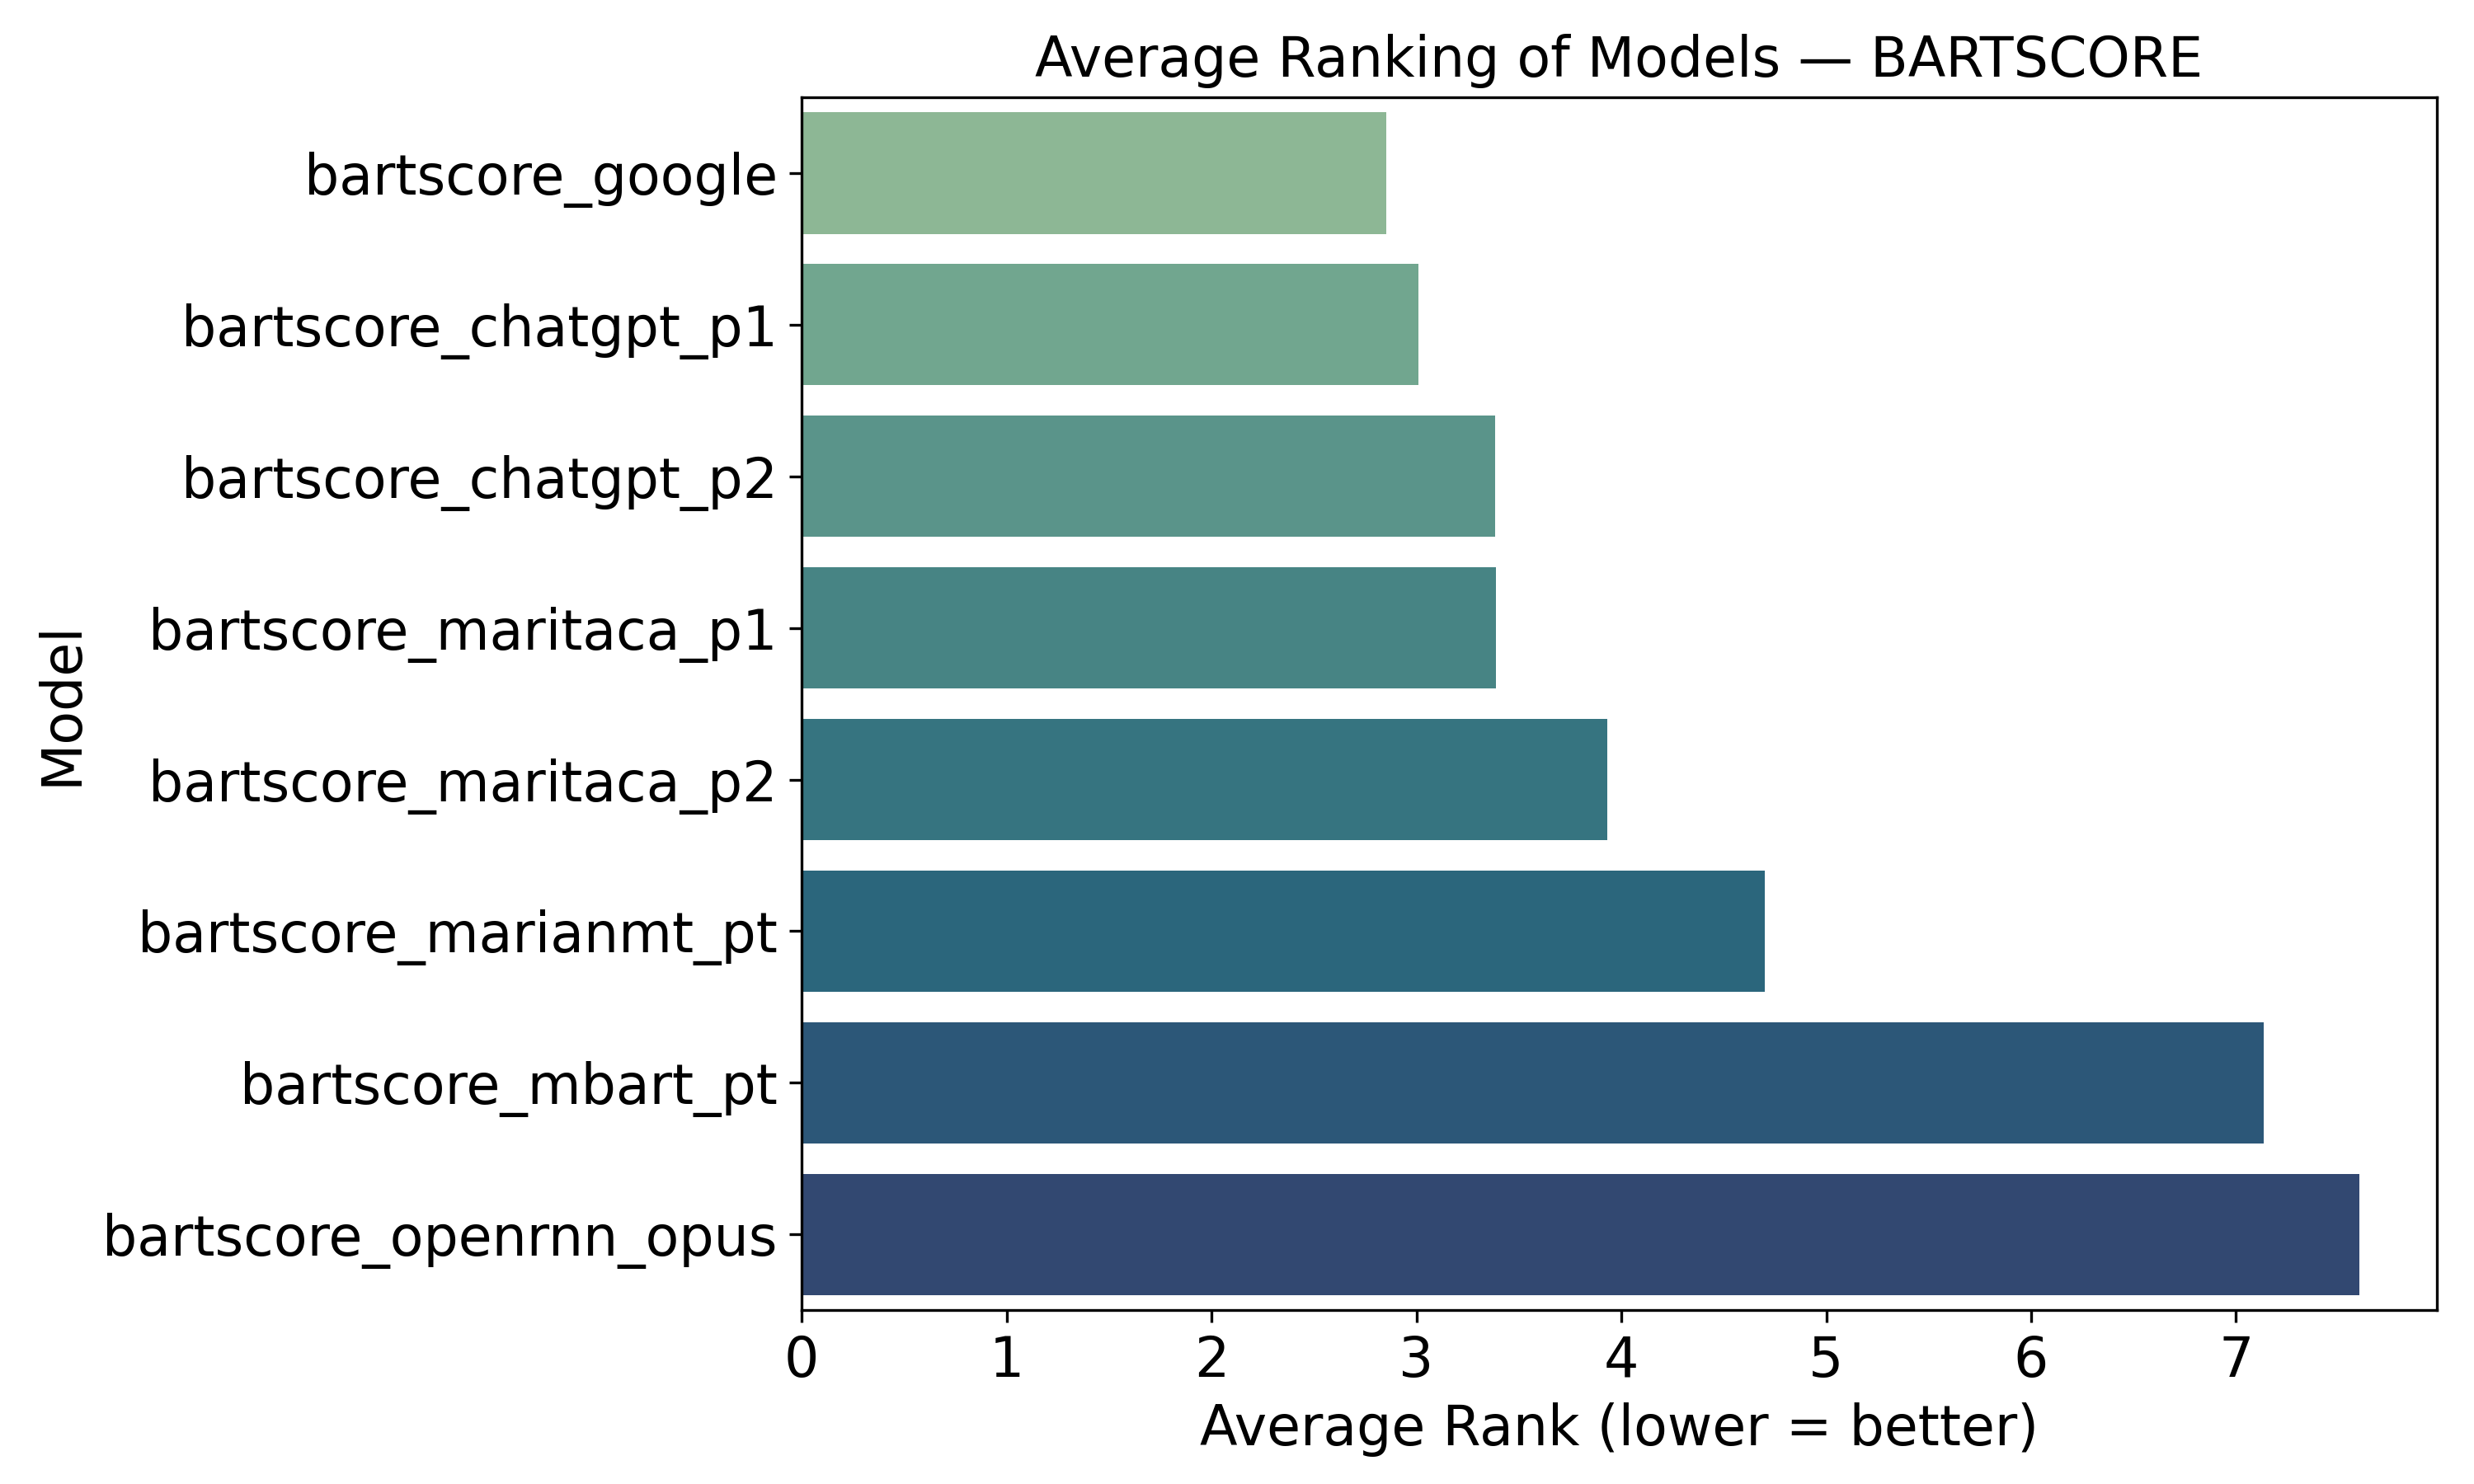

The file beside this chart, header and first rows:
model, average_rank
bartscore_google, 2.853
bartscore_chatgpt_p1, 3.01
bartscore_chatgpt_p2, 3.383
bartscore_maritaca_p1, 3.39
bartscore_maritaca_p2, 3.93
bartscore_marianmt_pt, 4.7
bartscore_mbart_pt, 7.133
bartscore_openrnn_opus, 7.6
